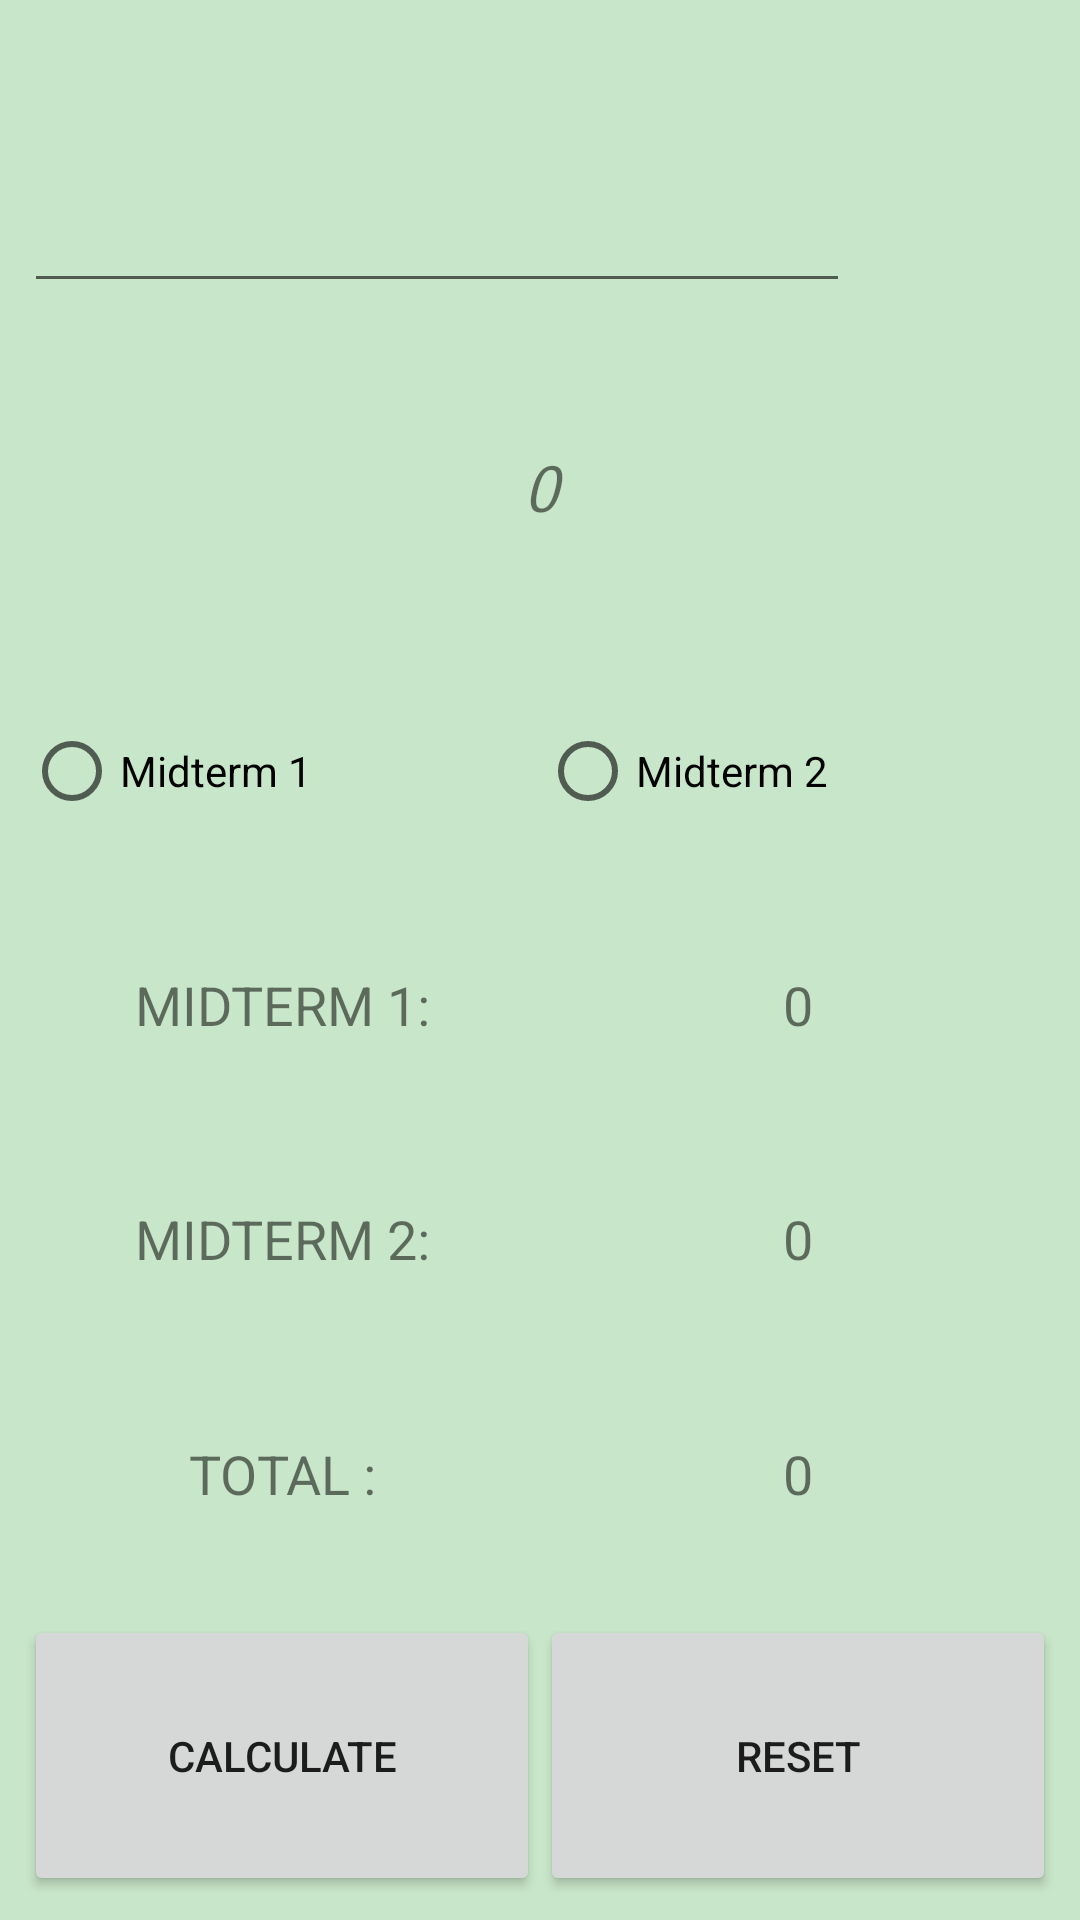

Android layout source for this screen:
<!-- AndroidManifest.xml: application theme AppTheme -->
<!-- res/layout/activity_midterm.xml -->
<?xml version="1.0" encoding="utf-8"?>
<LinearLayout xmlns:android="http://schemas.android.com/apk/res/android"
    xmlns:app="http://schemas.android.com/apk/res-auto"
    xmlns:tools="http://schemas.android.com/tools"
    android:layout_width="match_parent"
    android:layout_height="match_parent"
    android:background="@color/color_main_back"
    android:orientation="horizontal"
    android:weightSum="1"
    tools:context="projects.talga.kz.calc.MidtermActivity">

    <LinearLayout
        android:layout_width="match_parent"
        android:layout_height="match_parent"
        android:orientation="vertical"
        android:weightSum="17"
        tools:ignore="UselessParent">


        <LinearLayout
            android:layout_width="match_parent"
            android:layout_height="0dp"
            android:layout_margin="8dp"
            android:layout_weight="3"
            android:orientation="horizontal">

            <EditText
                android:id="@+id/grade1_edit_text"
                android:layout_width="match_parent"
                android:layout_height="match_parent"
                android:layout_weight="0.40"
                android:inputType="number|numberDecimal"
                android:textAlignment="center"
                android:textSize="32sp" />

            <ImageButton
                android:id="@+id/add_btn"
                style="?android:attr/borderlessButtonStyle"
                android:layout_width="match_parent"
                android:layout_height="match_parent"
                android:layout_gravity="center"
                android:layout_weight="1.60"
                android:fontFamily="sans-serif-condensed"
                android:gravity="center"
                android:onClick="subTotal"
                android:padding="16dp"
                android:src="@drawable/plusicon"
                android:scaleType="centerCrop"
                android:textSize="32sp"
                android:typeface="monospace"
                tools:ignore="ContentDescription,HardcodedText"
                android:contentDescription="" />


        </LinearLayout>

        <LinearLayout
            android:layout_width="match_parent"
            android:layout_height="0dp"
            android:layout_margin="8dp"
            android:layout_weight="3"
            android:orientation="horizontal">

            <TextView
                android:id="@+id/subtotal_text_view"
                android:layout_width="0dp"
                android:layout_height="match_parent"
                android:layout_margin="8dp"
                android:layout_weight="1"
                android:fontFamily="sans-serif-smallcaps"
                android:gravity="center"
                android:text="@string/_0"
                android:textAllCaps="true"
                android:textSize="22sp"
                android:textStyle="italic" />

        </LinearLayout>

        <LinearLayout
            android:layout_width="match_parent"
            android:layout_height="0dp"
            android:layout_margin="8dp"
            android:layout_weight="2"
            android:orientation="horizontal">

            <RadioGroup
                android:id="@+id/radioGroup"
                android:layout_width="match_parent"
                android:layout_height="match_parent"
                android:orientation="horizontal">

                <RadioButton
                    android:id="@+id/midterm1_rb"
                    android:layout_width="0dp"
                    android:layout_height="match_parent"
                    android:layout_weight="1"
                    android:text="@string/midterm_rb_text" />

                <RadioButton
                    android:id="@+id/midterm2_rb"
                    android:layout_width="0dp"
                    android:layout_height="match_parent"
                    android:layout_weight="1"
                    android:text="@string/midterm_rb2_text" />
            </RadioGroup>

        </LinearLayout>

        <LinearLayout
            android:layout_width="match_parent"
            android:layout_height="0dp"
            android:layout_margin="8dp"
            android:layout_weight="2"
            android:orientation="horizontal">

            <TextView
                android:id="@+id/textView"
                android:layout_width="match_parent"
                android:layout_height="match_parent"
                android:layout_weight="1"
                android:gravity="center"
                android:text="@string/midterm1_text_view"
                android:textAlignment="center"
                android:textAllCaps="true"
                android:textSize="18sp" />

            <TextView
                android:id="@+id/midterm1_text_view"
                android:layout_width="match_parent"
                android:layout_height="match_parent"
                android:layout_weight="1"
                android:gravity="center"
                android:text="@string/_0"
                android:textAlignment="center"
                android:textAllCaps="true"
                android:textSize="18sp" />

        </LinearLayout>

        <LinearLayout
            android:layout_width="match_parent"
            android:layout_height="0dp"
            android:layout_margin="8dp"
            android:layout_weight="2"
            android:orientation="horizontal">

            <TextView
                android:layout_width="match_parent"
                android:layout_height="match_parent"
                android:layout_weight="1"
                android:gravity="center"
                android:text="@string/midterm2_text_view"
                android:textAllCaps="true"
                android:textSize="18sp" />

            <TextView
                android:id="@+id/midterm2_text_view"
                android:layout_width="match_parent"
                android:layout_height="match_parent"
                android:layout_weight="1"
                android:gravity="center"
                android:text="@string/_0"
                android:textAlignment="center"
                android:textAllCaps="true"
                android:textSize="18sp" />

        </LinearLayout>

        <LinearLayout
            android:layout_width="match_parent"
            android:layout_height="0dp"
            android:layout_margin="8dp"
            android:layout_weight="2"
            android:orientation="horizontal">

            <TextView
                android:layout_width="match_parent"
                android:layout_height="match_parent"
                android:layout_weight="1"
                android:gravity="center"
                android:text="@string/total_text_view"
                android:textAlignment="center"
                android:textAllCaps="true"
                android:textSize="18sp" />

            <TextView
                android:id="@+id/total_text_view"
                android:layout_width="match_parent"
                android:layout_height="match_parent"
                android:layout_weight="1"
                android:gravity="center"
                android:text="@string/_0"
                android:textAlignment="center"
                android:textAllCaps="true"
                android:textSize="18sp" />

        </LinearLayout>

        <LinearLayout
            android:layout_width="match_parent"
            android:layout_height="0dp"
            android:layout_margin="8dp"
            android:layout_weight="3"
            android:orientation="horizontal">

            <Button
                android:id="@+id/calculate_btn"
                android:layout_width="match_parent"
                android:layout_height="match_parent"
                android:layout_weight="1"
                android:onClick="displayResult"
                android:padding="16dp"
                android:text="@string/calculate_btn"
                tools:ignore="ButtonStyle" />

            <Button
                android:id="@+id/reset_btn"
                android:layout_width="match_parent"
                android:layout_height="match_parent"
                android:layout_weight="1"
                android:padding="16dp"
                android:text="@string/reset_btn"
                android:onClick="displayReset"
                tools:ignore="ButtonStyle" />
        </LinearLayout>
    </LinearLayout>

</LinearLayout>
<!-- resources referenced by this layout -->
<resources>
  <color name="color_main_back">#c8e6c9</color>
  <string name="_0">0</string>
  <string name="calculate_btn">Calculate</string>
  <string name="midterm1_text_view">Midterm 1:</string>
  <string name="midterm2_text_view">Midterm 2:</string>
  <string name="midterm_rb2_text">Midterm 2</string>
  <string name="midterm_rb_text">Midterm 1</string>
  <string name="reset_btn">Reset</string>
  <string name="total_text_view">TOTAL :</string>
  <style name="AppTheme" parent="Theme.AppCompat.Light.NoActionBar">
          
          <item name="colorPrimary">@color/color_main_1</item>
          <item name="colorPrimaryDark">@color/color_main_2</item>
          <item name="colorAccent">@color/color_main_3</item>
      </style>
  <color name="color_main_1">#ab47bc</color>
  <color name="color_main_2">#df78ef</color>
  <color name="color_main_3">#790e8b</color>
</resources>
